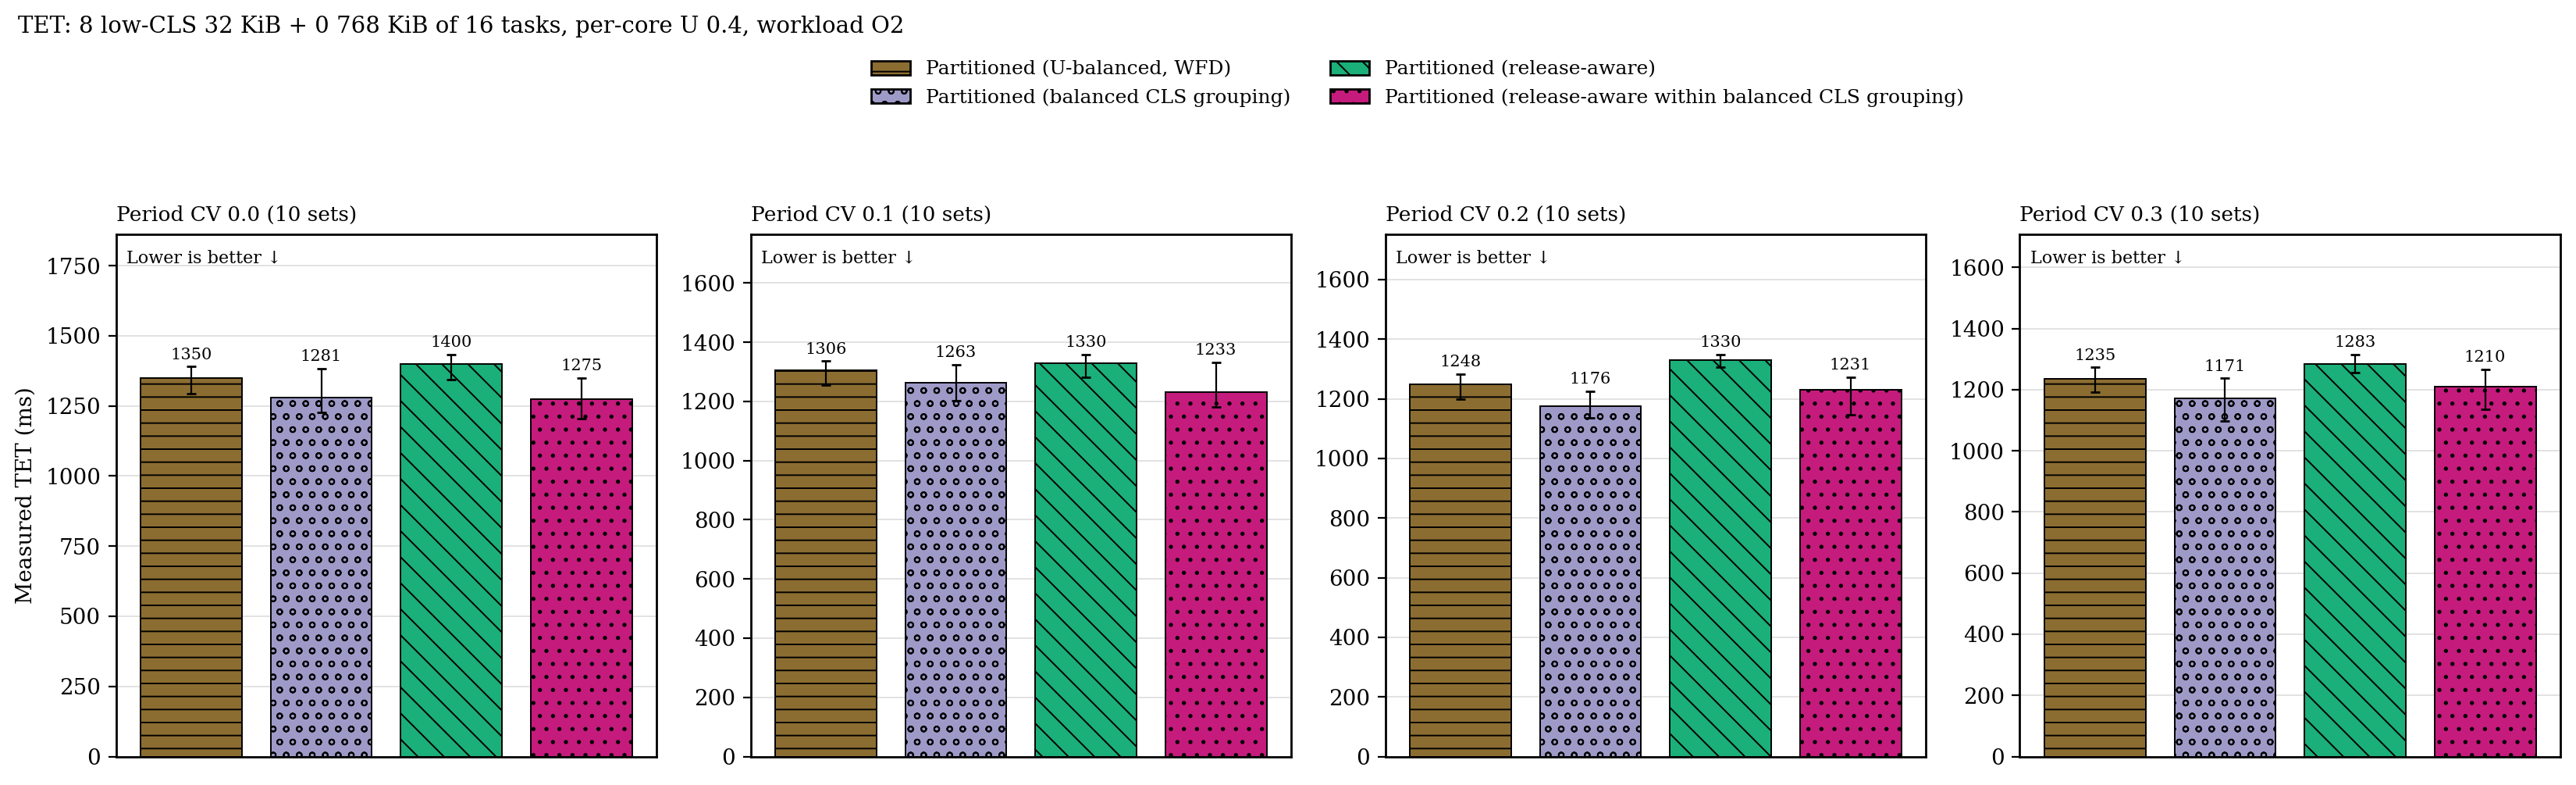

The data file committed next to this chart (first rows):
period_cv, placement, n, median_ms, q1_ms, q3_ms
0, p, 10, 1350, 1293, 1391
0, p_cgb, 10, 1281, 1226, 1384
0, p_ra, 10, 1400, 1345, 1433
0, p_racgb, 10, 1275, 1204, 1350
0.1, p, 10, 1306, 1254, 1336
0.1, p_cgb, 10, 1263, 1203, 1325
0.1, p_ra, 10, 1330, 1282, 1358
0.1, p_racgb, 10, 1233, 1182, 1333
0.2, p, 10, 1248, 1199, 1283
0.2, p_cgb, 10, 1176, 1135, 1225
0.2, p_ra, 10, 1330, 1308, 1348
0.2, p_racgb, 10, 1231, 1147, 1273
0.3, p, 10, 1235, 1191, 1273
0.3, p_cgb, 10, 1171, 1098, 1238
0.3, p_ra, 10, 1283, 1257, 1315
0.3, p_racgb, 10, 1210, 1136, 1267
